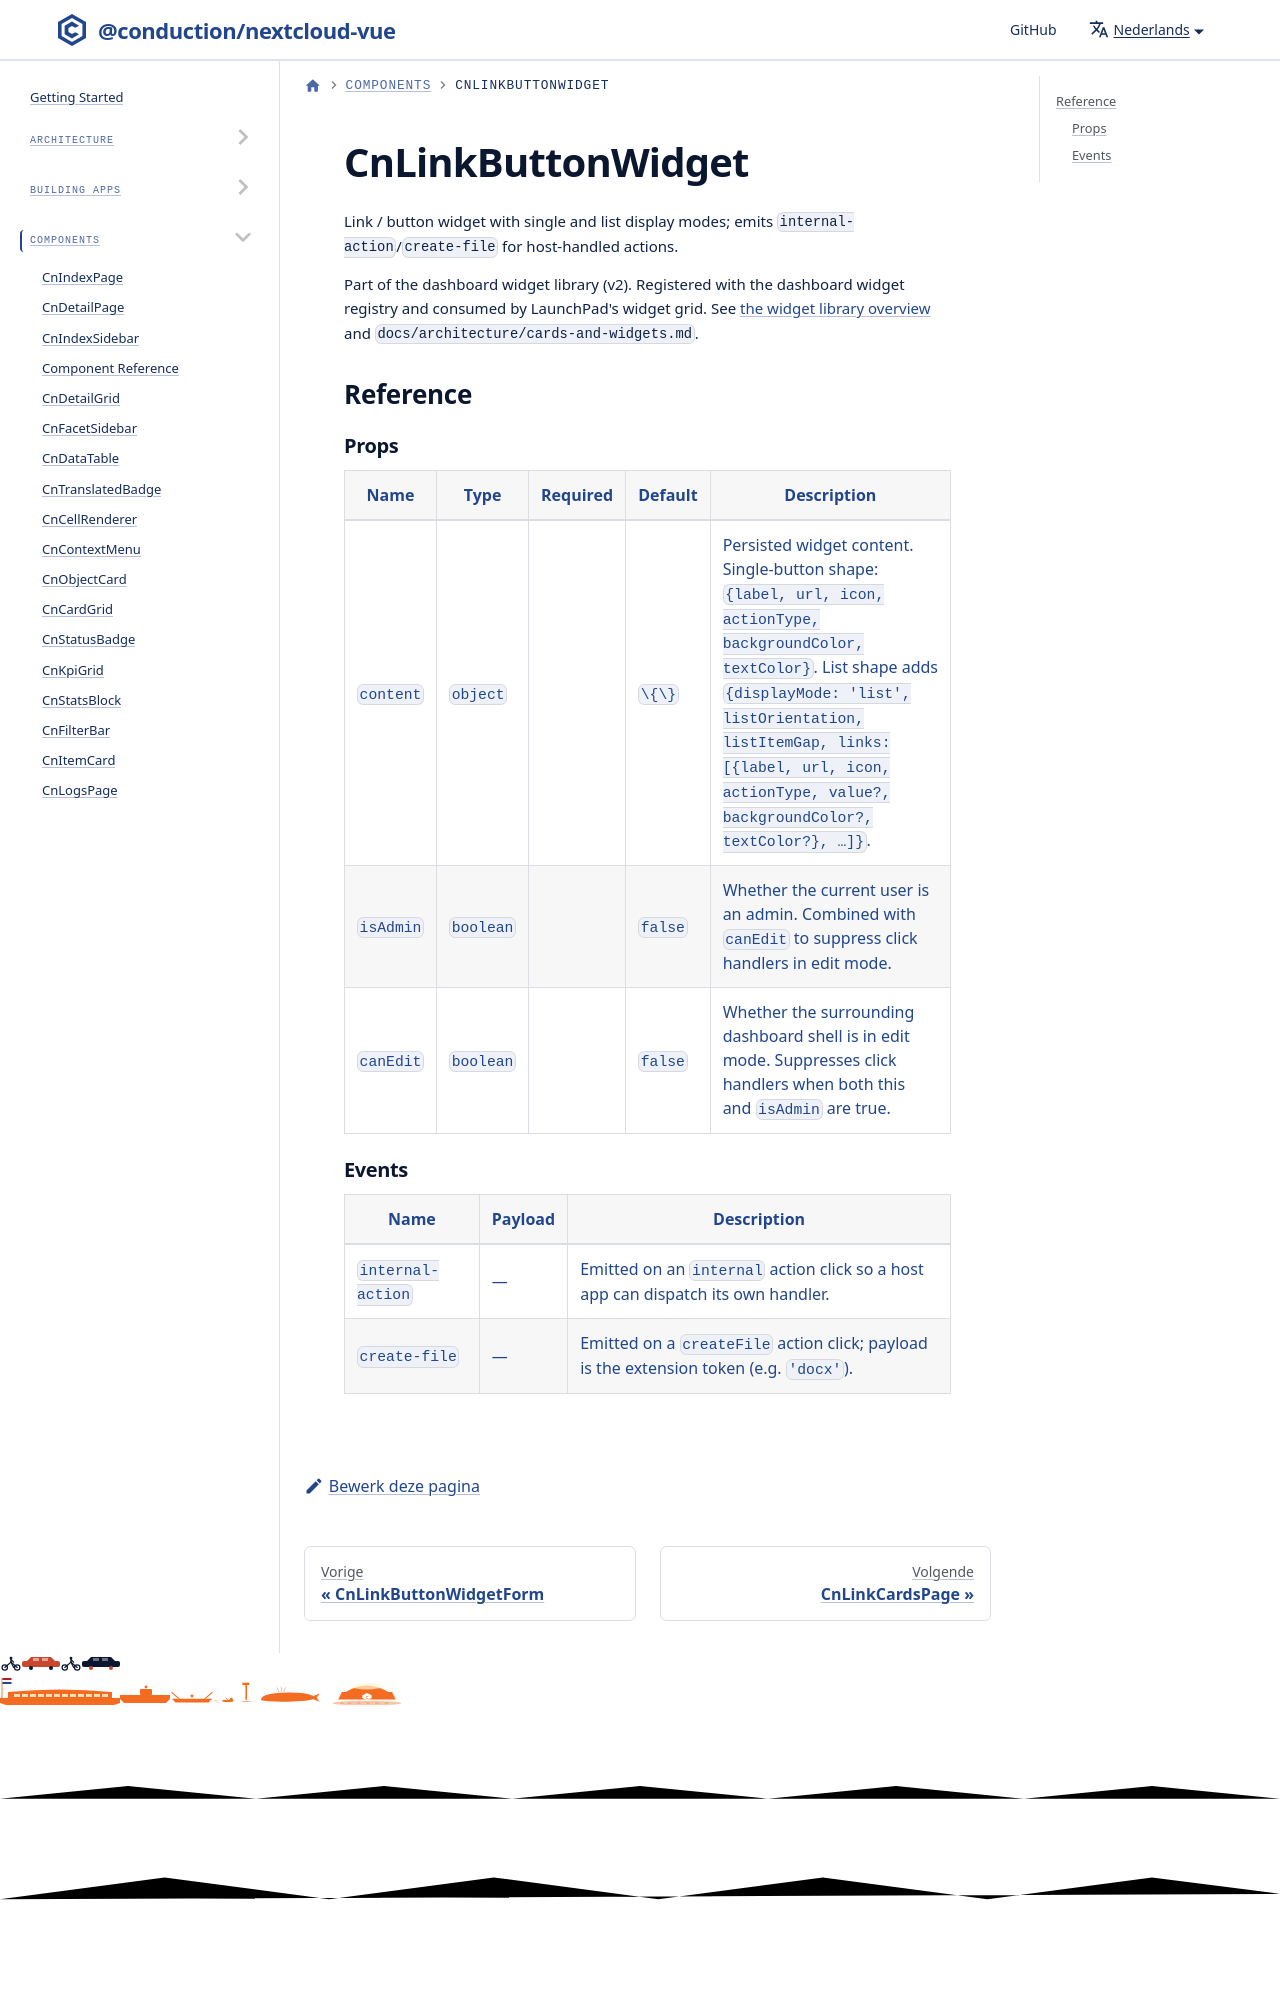

repository: ConductionNL/nextcloud-vue · page: nl/docs/components/cn-link-button-widget/index.html · generator: docusaurus

# CnLinkButtonWidget

Link / button widget with single and list display modes; emits `internal-action`/`create-file` for host-handled actions.

Part of the dashboard widget library (v2). Registered with the dashboard widget registry and consumed by LaunchPad's widget grid. See [the widget library overview](./cn-widget-grid.md) and `docs/architecture/cards-and-widgets.md`.
